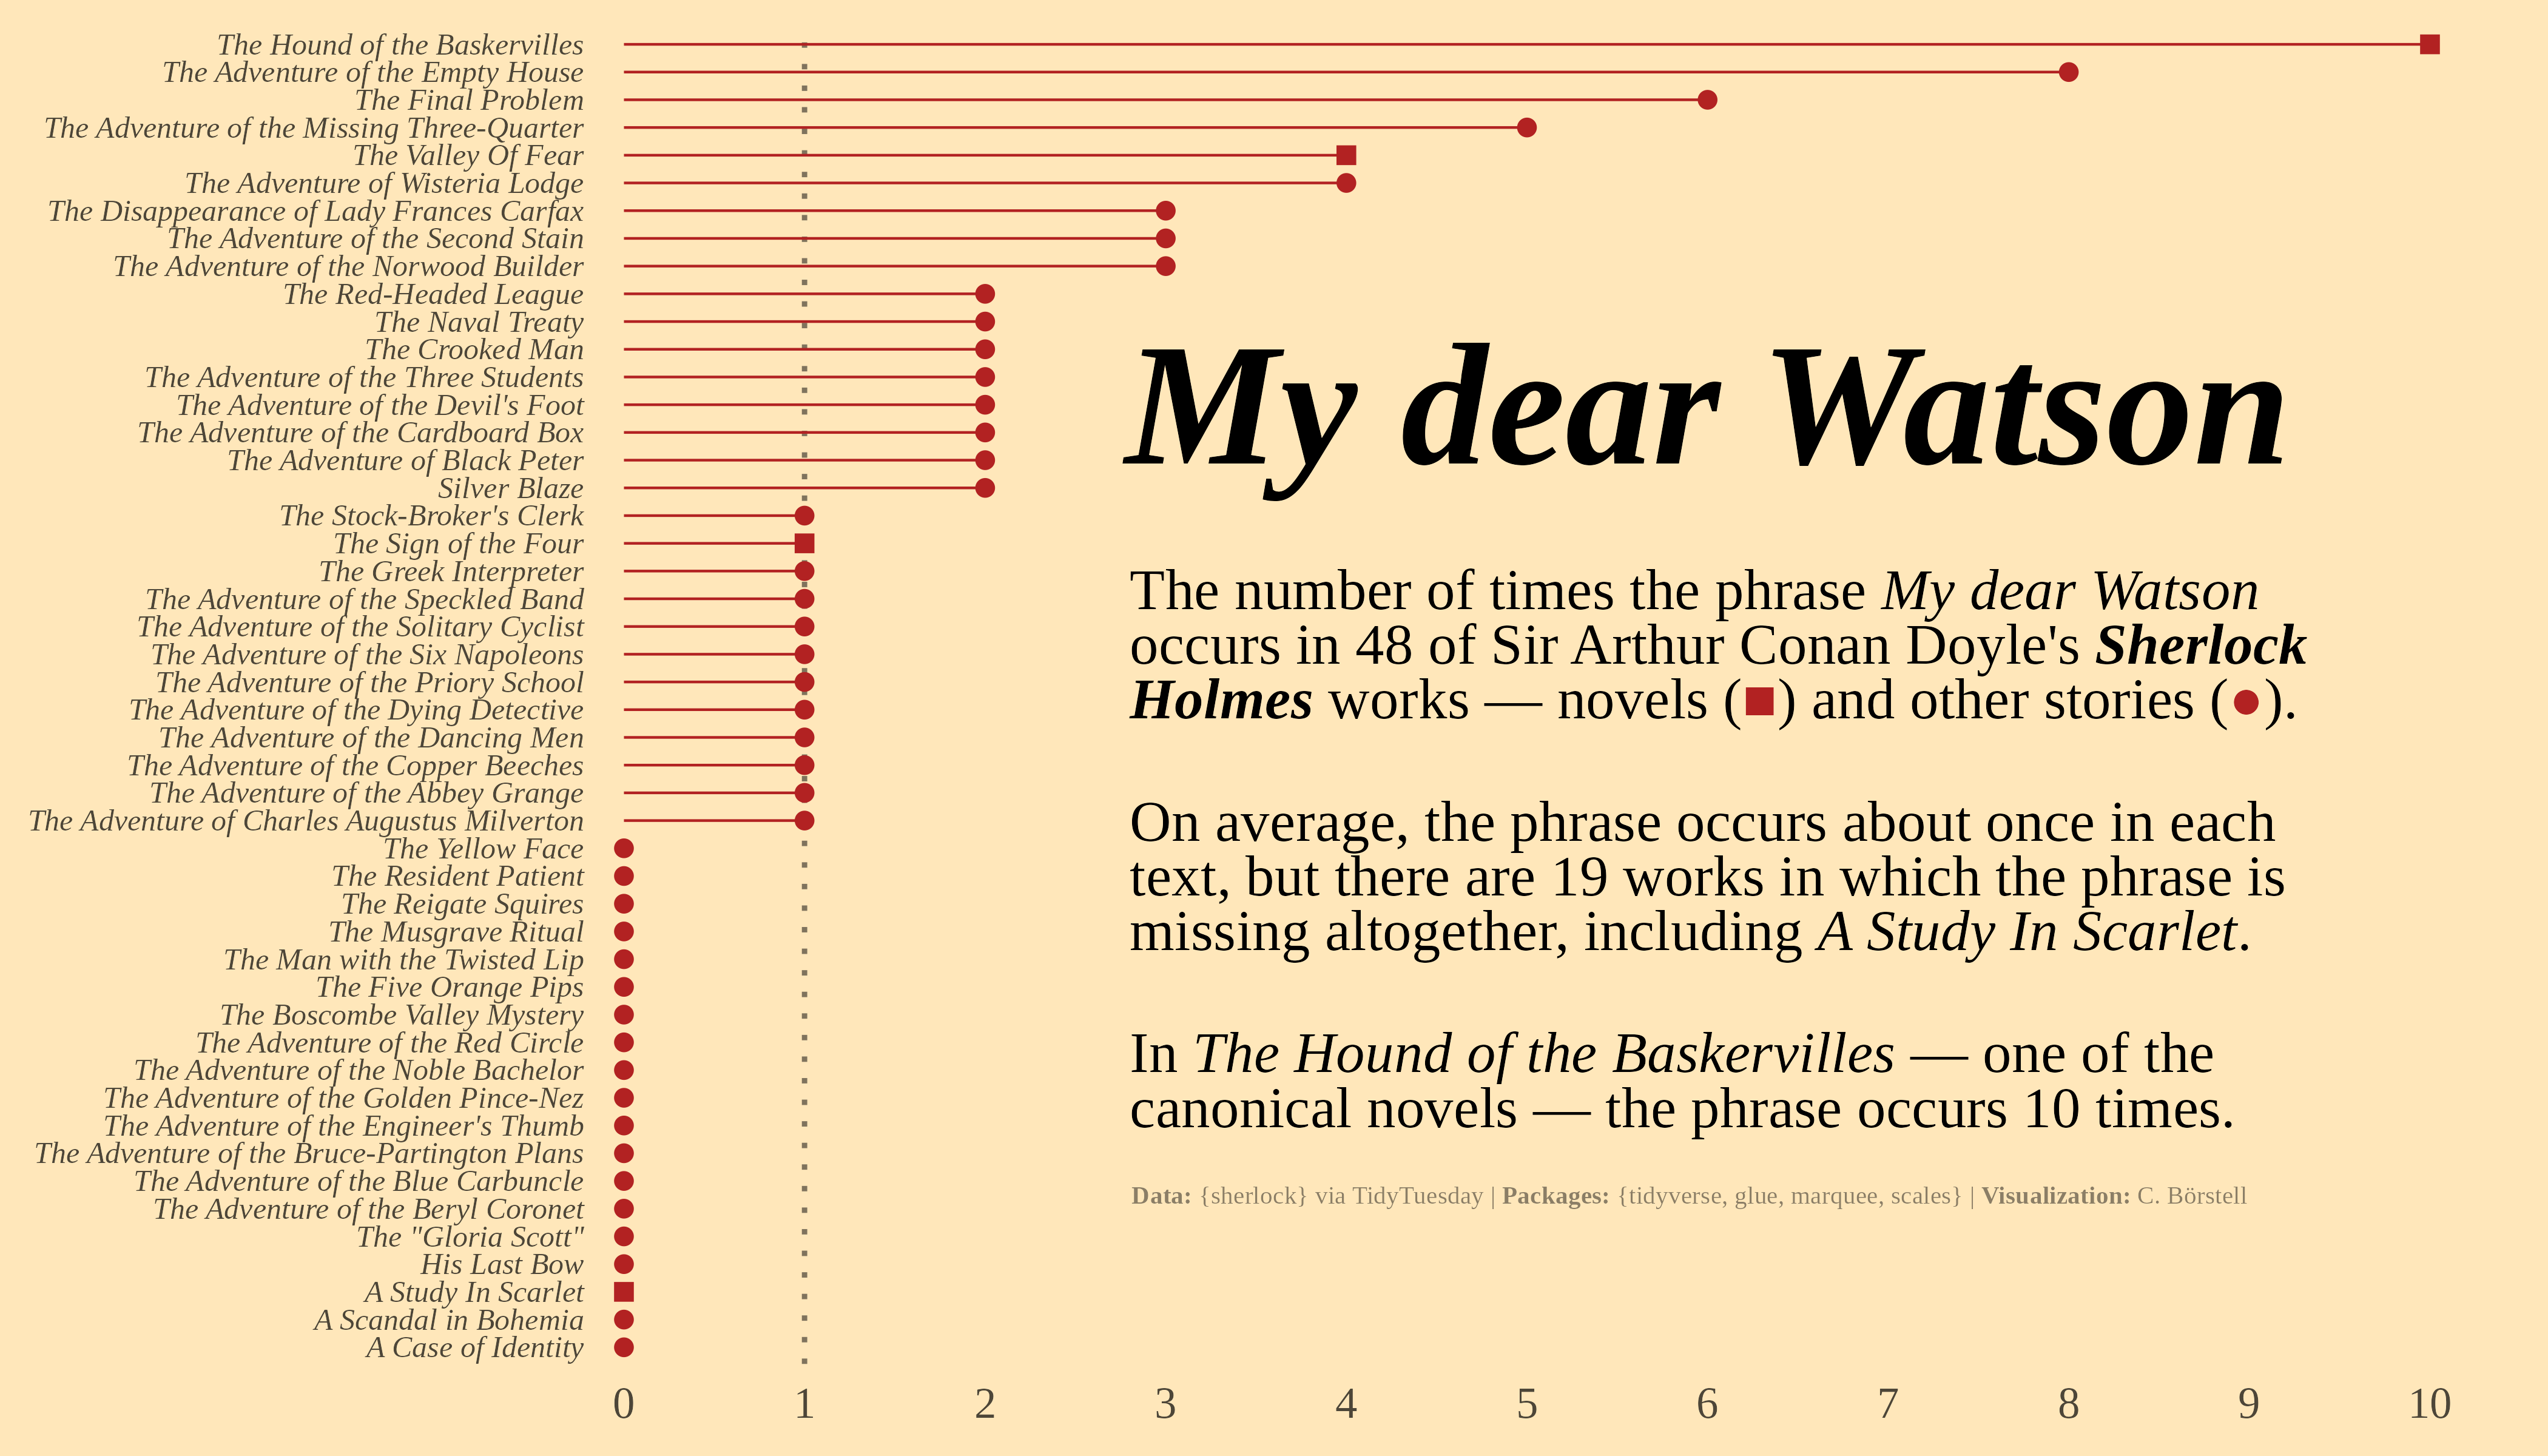

Write R code to recreate this figure.

# Load packages -----------------------------------------------------------

library(tidyverse)
library(glue)
library(marquee)
library(scales)



# Read data ---------------------------------------------------------------

holmes <- 
  read_csv("https://raw.githubusercontent.com/rfordatascience/tidytuesday/main/data/2025/2025-11-25/holmes.csv")



# Process data ------------------------------------------------------------

# Count words per story
holmes_words <- 
  holmes |> 
  mutate(word = str_extract_all(text, "\\w+")) |> 
  unnest(word) |> 
  count(book) |> 
  mutate(novel = n > 15000)

# Count occurrences of "[Mm]y dear Watson"
watson <- 
  holmes |> 
  drop_na(text) |> 
  mutate(dear = str_extract_all(text, "[Mm]y dear Watson")) |>
  unnest(dear) |> 
  count(book, str_to_lower(dear)) |> 
  right_join(holmes_words |> select(-n)) |> 
  mutate(n = case_match(
    n,
    NA ~ 0,
    .default = n
  ))



# Plot data ---------------------------------------------------------------

watson |> 
  ggplot() +
  geom_vline(aes(xintercept = median(n)), lty = 3, alpha = .5) +
  geom_segment(aes(x = 0, xend = n, y = fct_reorder(book, n)), color = "firebrick", linewidth = .25) +
  geom_point(aes(x = n, y = fct_reorder(book, n), shape = novel), color = "firebrick", show.legend = F) +
  annotate(GeomMarquee, x = 6, y = 35, label = "***My dear Watson***", 
           family = "Tinos", size = 12) +
  annotate(GeomMarquee, x = 6.1, y = 19, 
           label = glue("
           The number of times the phrase
           *My dear Watson* occurs in {length(unique(watson$book))} of Sir Arthur Conan Doyle's 
           ***Sherlock Holmes*** works — novels ({{.firebrick ■}}) and other stories ({{.firebrick ●}).
           
           On average, the phrase occurs
           about once in each text, but there are 
           {nrow(filter(watson, n == 0))} works in which the phrase
           is missing altogether, including *{filter(watson, n == 0, novel)$book}*.  
             
           In *{filter(watson, n == max(n))$book}* — one of the canonical novels —
           the phrase occurs {filter(watson, n == max(n))$n} times."),
           family = "Tinos", size = 4, width = .6, lineheight = .85) +
  annotate(GeomMarquee, x = 5.9, y = 6.5, 
           label = "**Data:** {sherlock} via TidyTuesday | **Packages:** {tidyverse, glue, marquee, scales} | **Visualization:** C. Börstell", family = "Tinos",
           size = 1.75, color = "wheat4") +
  scale_x_continuous(breaks = scales::breaks_pretty(10)) +
  scale_shape_manual(values = c(16, 15)) +
  labs(x = NULL, y = NULL) +
  theme_minimal(base_family = "Tinos", paper = "wheat1") +
  theme(axis.text.y.left = element_text(size = 6, 
                                        margin = margin(0, -10, 0, 0, "pt"),
                                        lineheight = .5, 
                                        face = "italic"),
        panel.grid.minor = element_blank(),
        panel.grid.major = element_blank())

# Save plot
ggsave("sherlock.png", width = 7, height = 4, units = "in", dpi = 600)
